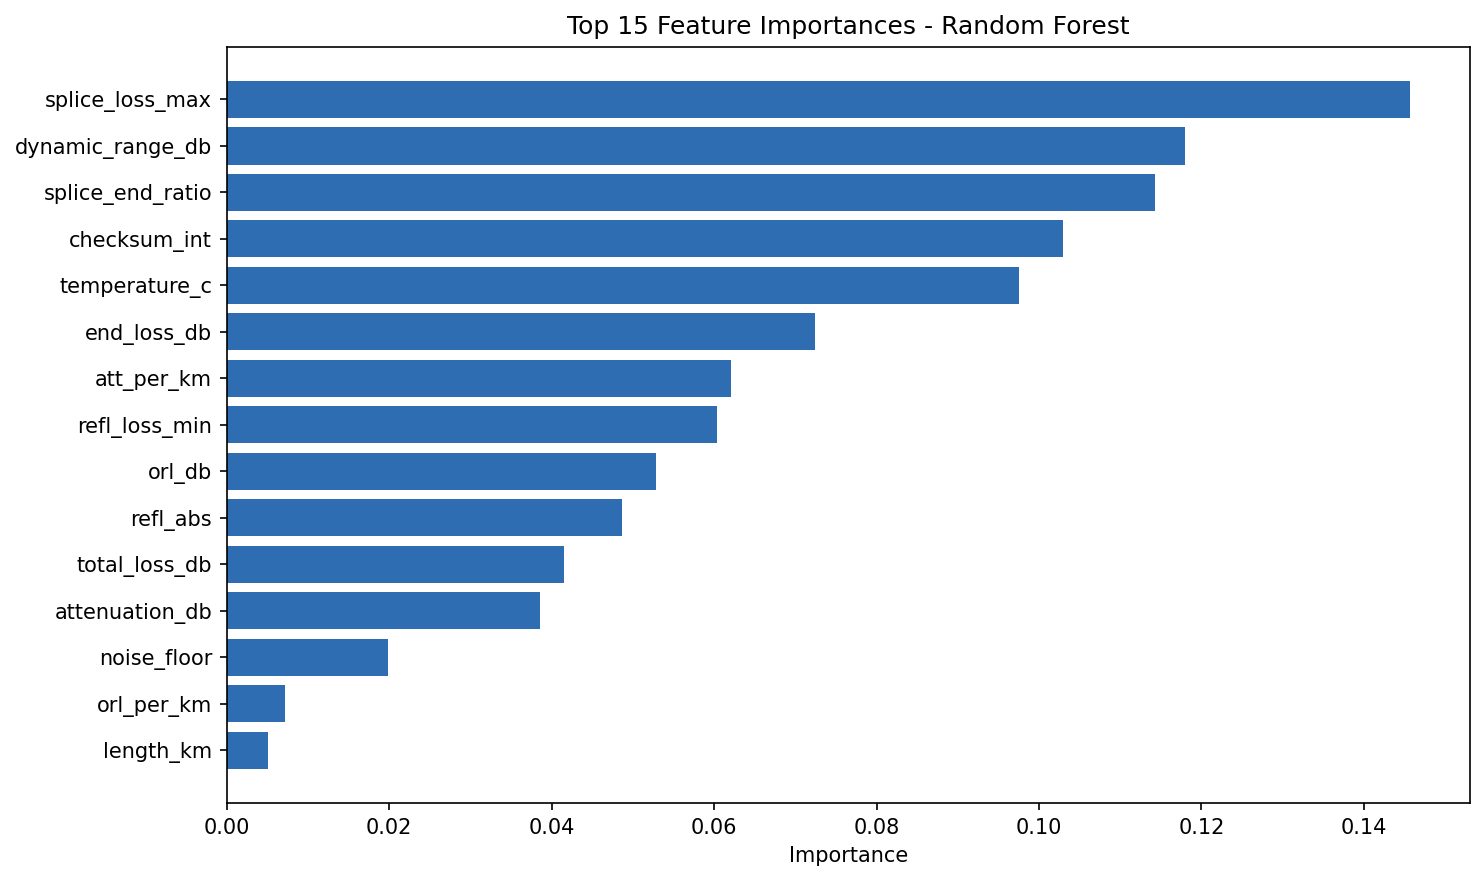

The file beside this chart, header and first rows:
feature, importance
splice_loss_max, 0.1457
dynamic_range_db, 0.118
splice_end_ratio, 0.1143
checksum_int, 0.103
temperature_c, 0.0975
end_loss_db, 0.07247
att_per_km, 0.06212
refl_loss_min, 0.06041
orl_db, 0.0529
refl_abs, 0.04869
total_loss_db, 0.0415
attenuation_db, 0.03862
noise_floor, 0.01985
orl_per_km, 0.007154
length_km, 0.005011
range_km, 0.004755
slope_avg_db_km, 0.002569
wavelength_nm, 0.001391
num_events, 0.001038
event_density, 0.0009201
resolution_m, 0.0003816
slope_deviation, 0.0003611
index_refraction, 0.0003591
num_averages, 0.0001625
pulse_width_ns, 0.0001508
supplier, 0.0001339
num_data_points, 0.0001277
fiber_type, 0.0001143
user_offset_m, 0.0001094
test_mode, 7.106401208177706e-05
build_condition, 3.251524753709909e-05
